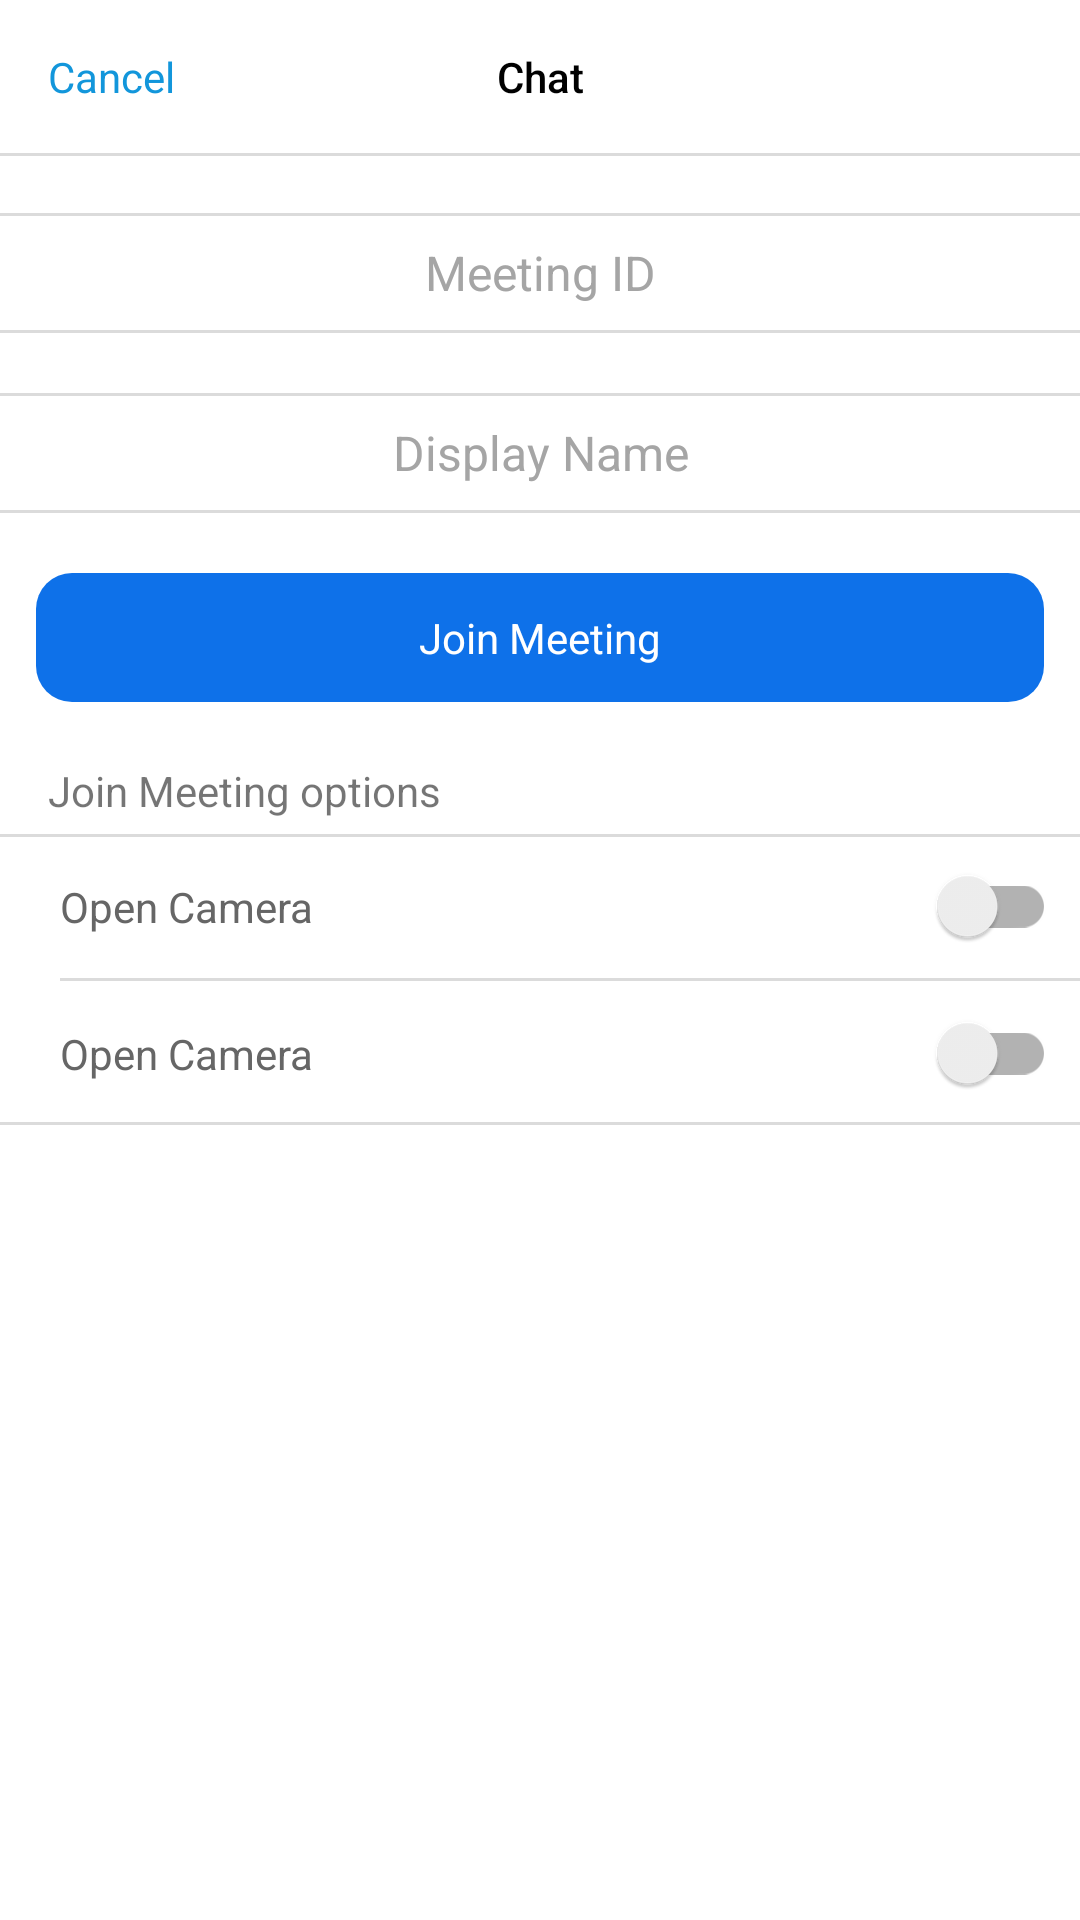

The Android layout XML behind this screen, and the referenced resources:
<!-- AndroidManifest.xml: application theme Theme.SimpleMediasoup -->
<!-- res/layout/activity_guide_join.xml -->
<?xml version="1.0" encoding="utf-8"?>
<androidx.constraintlayout.widget.ConstraintLayout xmlns:android="http://schemas.android.com/apk/res/android"
    xmlns:app="http://schemas.android.com/apk/res-auto"
    android:layout_width="match_parent"
    android:layout_height="match_parent"
    android:fitsSystemWindows="true">

    <include
        android:id="@+id/header_join_meeting"
        layout="@layout/view_header_layout" />

    <LinearLayout
        android:layout_width="match_parent"
        android:layout_height="0dp"
        android:orientation="vertical"
        android:background="@drawable/shape_top_frame_line"
        app:layout_constraintBottom_toBottomOf="parent"
        app:layout_constraintTop_toBottomOf="@+id/header_join_meeting">

        <LinearLayout
            android:id="@+id/cl_option_content"
            android:layout_width="match_parent"
            android:layout_height="wrap_content"
            android:layout_marginTop="20dp"
            android:orientation="vertical"
            android:background="@drawable/shape_top_bottom_frame_line">

            <EditText
                android:id="@+id/edit_meeting_id"
                android:layout_width="match_parent"
                android:layout_height="40dp"
                android:gravity="center"
                android:hint="@string/meeting_id"
                android:textColorHint="#A5A5A5"
                android:textSize="16sp"
                android:background="@drawable/shape_top_bottom_frame_line"
                app:layout_constraintTop_toTopOf="parent"/>

            <EditText
                android:id="@+id/edit_display_name"
                android:layout_width="match_parent"
                android:layout_height="40dp"
                android:gravity="center"
                android:hint="@string/display_name"
                android:textColorHint="#A5A5A5"
                android:textSize="16sp"
                android:background="@drawable/shape_top_bottom_frame_line"
                android:layout_marginTop="20dp"
                app:layout_constraintTop_toBottomOf="@+id/edit_meeting_id"/>


        </LinearLayout>

        <TextView
            android:id="@+id/btn_join_meeting"
            android:layout_width="match_parent"
            android:layout_height="wrap_content"
            android:layout_marginTop="20dp"
            android:text="@string/join_meeting"
            android:padding="12dp"
            android:layout_marginStart="12dp"
            android:layout_marginEnd="12dp"
            android:gravity="center"
            android:textColor="@android:color/white"
            android:background="@drawable/shape_top_bar_frame"
            app:layout_constraintTop_toBottomOf="@+id/cl_option_content"
            app:layout_constraintStart_toStartOf="parent"
            app:layout_constraintEnd_toEndOf="parent"/>

        <TextView
            android:layout_width="wrap_content"
            android:layout_height="wrap_content"
            android:layout_marginTop="20dp"
            android:layout_marginStart="16dp"
            android:text="@string/join_meeting_options"/>

        <LinearLayout
            android:layout_width="match_parent"
            android:layout_height="wrap_content"
            android:orientation="vertical"
            android:layout_marginTop="5dp"
            android:background="@drawable/shape_top_bottom_frame_line">

            <include
                android:id="@+id/not_auto_connect_audio"
                layout="@layout/item_option_layout"/>

            <View
                android:layout_width="match_parent"
                android:layout_height="1dp"
                android:background="@drawable/shape_center_frame_line"/>

            <include
                android:id="@+id/not_auto_open_camera"
                layout="@layout/item_option_layout"/>

        </LinearLayout>

    </LinearLayout>

</androidx.constraintlayout.widget.ConstraintLayout>
<!-- res/layout/view_header_layout.xml (included above) -->
<?xml version="1.0" encoding="utf-8"?>
<androidx.constraintlayout.widget.ConstraintLayout xmlns:android="http://schemas.android.com/apk/res/android"
    android:layout_width="match_parent"
    android:layout_height="wrap_content"
    xmlns:app="http://schemas.android.com/apk/res-auto">

    <TextView
        android:id="@+id/tv_header_left"
        android:layout_width="wrap_content"
        android:layout_height="wrap_content"
        android:textColor="#1296db"
        app:layout_constraintTop_toTopOf="parent"
        app:layout_constraintBottom_toBottomOf="parent"
        app:layout_constraintStart_toStartOf="parent"
        android:padding="16dp"
        android:text="@string/cancel"/>

    <TextView
        android:id="@+id/tv_header_title"
        android:layout_width="wrap_content"
        android:layout_height="wrap_content"
        android:textColor="@android:color/black"
        app:layout_constraintTop_toTopOf="parent"
        app:layout_constraintBottom_toBottomOf="parent"
        app:layout_constraintStart_toStartOf="parent"
        app:layout_constraintEnd_toEndOf="parent"
        android:padding="16dp"
        android:fontFamily="sans-serif-medium"
        android:text="@string/chat"/>

    <TextView
        android:id="@+id/tv_header_right"
        android:layout_width="wrap_content"
        android:layout_height="wrap_content"
        android:textColor="@android:color/black"
        app:layout_constraintTop_toTopOf="parent"
        app:layout_constraintBottom_toBottomOf="parent"
        app:layout_constraintEnd_toEndOf="parent"
        android:padding="16dp" />

</androidx.constraintlayout.widget.ConstraintLayout>
<!-- res/layout/item_option_layout.xml (included above) -->
<?xml version="1.0" encoding="utf-8"?>
<androidx.constraintlayout.widget.ConstraintLayout xmlns:android="http://schemas.android.com/apk/res/android"
    xmlns:app="http://schemas.android.com/apk/res-auto"
    xmlns:tools="http://schemas.android.com/tools"
    android:layout_width="match_parent"
    android:layout_height="wrap_content">

    <TextView
        android:id="@+id/tv_option_title"
        android:layout_width="wrap_content"
        android:layout_height="wrap_content"
        android:text="@string/open_camera"
        android:textColor="#666666"
        android:layout_marginStart="20dp"
        app:layout_constraintTop_toTopOf="parent"
        app:layout_constraintBottom_toBottomOf="parent"
        app:layout_constraintStart_toStartOf="parent"/>

    <androidx.appcompat.widget.SwitchCompat
        android:id="@+id/switch_option"
        android:layout_width="wrap_content"
        android:layout_height="wrap_content"
        android:layout_marginEnd="8dp"
        app:layout_constraintTop_toTopOf="parent"
        app:layout_constraintBottom_toBottomOf="parent"
        app:layout_constraintEnd_toEndOf="parent"/>

</androidx.constraintlayout.widget.ConstraintLayout>
<!-- resources referenced by this layout -->
<resources>
  <!-- drawable shape_center_frame_line (drawable) -->
  <?xml version="1.0" encoding="utf-8"?>
  <layer-list xmlns:android="http://schemas.android.com/apk/res/android">
      <item android:gravity="center"
          android:height="1dp"
          android:start="20dp">
          <shape>
              <solid android:color="#dbdbdb"/>
          </shape>
      </item>
  </layer-list>
  <!-- drawable shape_top_bar_frame (drawable) -->
  <?xml version="1.0" encoding="utf-8"?>
  <shape android:shape="rectangle"
      xmlns:android="http://schemas.android.com/apk/res/android">
      <corners android:radius="12dp"/>
      <solid android:color="#0e71e9"/>
  </shape>
  <!-- drawable shape_top_bottom_frame_line (drawable) -->
  <?xml version="1.0" encoding="utf-8"?>
  <layer-list xmlns:android="http://schemas.android.com/apk/res/android">
      <item android:gravity="top"
          android:height="1dp">
          <shape>
              <solid android:color="#dbdbdb"/>
          </shape>
      </item>
      <item android:gravity="bottom"
          android:height="1dp">
          <shape>
              <solid android:color="#dbdbdb"/>
          </shape>
      </item>
  </layer-list>
  <!-- drawable shape_top_frame_line (drawable) -->
  <?xml version="1.0" encoding="utf-8"?>
  <layer-list xmlns:android="http://schemas.android.com/apk/res/android">
  
      <item android:gravity="top"
          android:height="1dp">
          <shape>
              <solid android:color="#dbdbdb"/>
          </shape>
      </item>
  </layer-list>
  <string name="cancel">Cancel</string>
  <string name="chat">Chat</string>
  <string name="display_name">Display Name</string>
  <string name="join_meeting">Join Meeting</string>
  <string name="join_meeting_options">Join Meeting options</string>
  <string name="meeting_id">Meeting ID</string>
  <string name="open_camera">Open Camera</string>
  <style name="Theme.SimpleMediasoup" parent="Theme.MaterialComponents.DayNight.DarkActionBar">
          
          <item name="colorPrimary">@color/purple_500</item>
          <item name="colorPrimaryVariant">@color/purple_700</item>
          <item name="colorOnPrimary">@color/white</item>
          
          <item name="colorSecondary">@color/teal_200</item>
          <item name="colorSecondaryVariant">@color/teal_700</item>
          <item name="colorOnSecondary">@color/black</item>
          
          <item name="android:statusBarColor">?attr/colorOnPrimary</item>
          
      </style>
  <!-- not gathered from this repository: default colours our renderer supplied (Android Studio template values) -->
  <color name="purple_500">#FF6200EE</color>
  <color name="purple_700">#FF3700B3</color>
  <color name="teal_200">#FF03DAC5</color>
  <color name="teal_700">#FF018786</color>
  <color name="black">#FF000000</color>
  <color name="white">#FFFFFFFF</color>
</resources>
